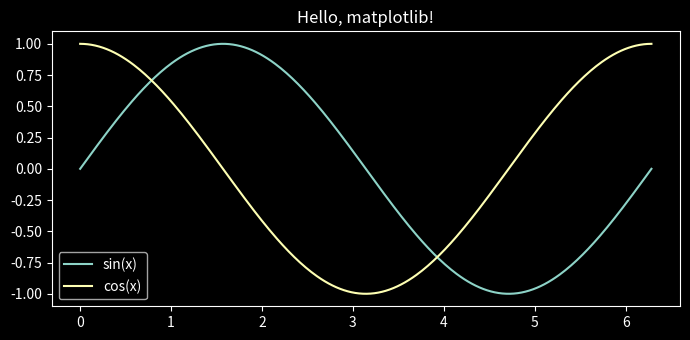

The script that saved this image: (Note: this script raises an exception after producing the figure.)
import numpy as np
import matplotlib.pyplot as plt
plt.style.use('dark_background')

x = np.linspace(0, 2 * np.pi, 300)
fig, ax = plt.subplots(figsize=(7, 3.5))
ax.plot(x, np.sin(x), label='sin(x)')
ax.plot(x, np.cos(x), label='cos(x)')
ax.set_title('Hello, matplotlib!')
ax.legend(); plt.tight_layout(); 
plt.savefig('../docs/images/hello_matplotlib.png')
